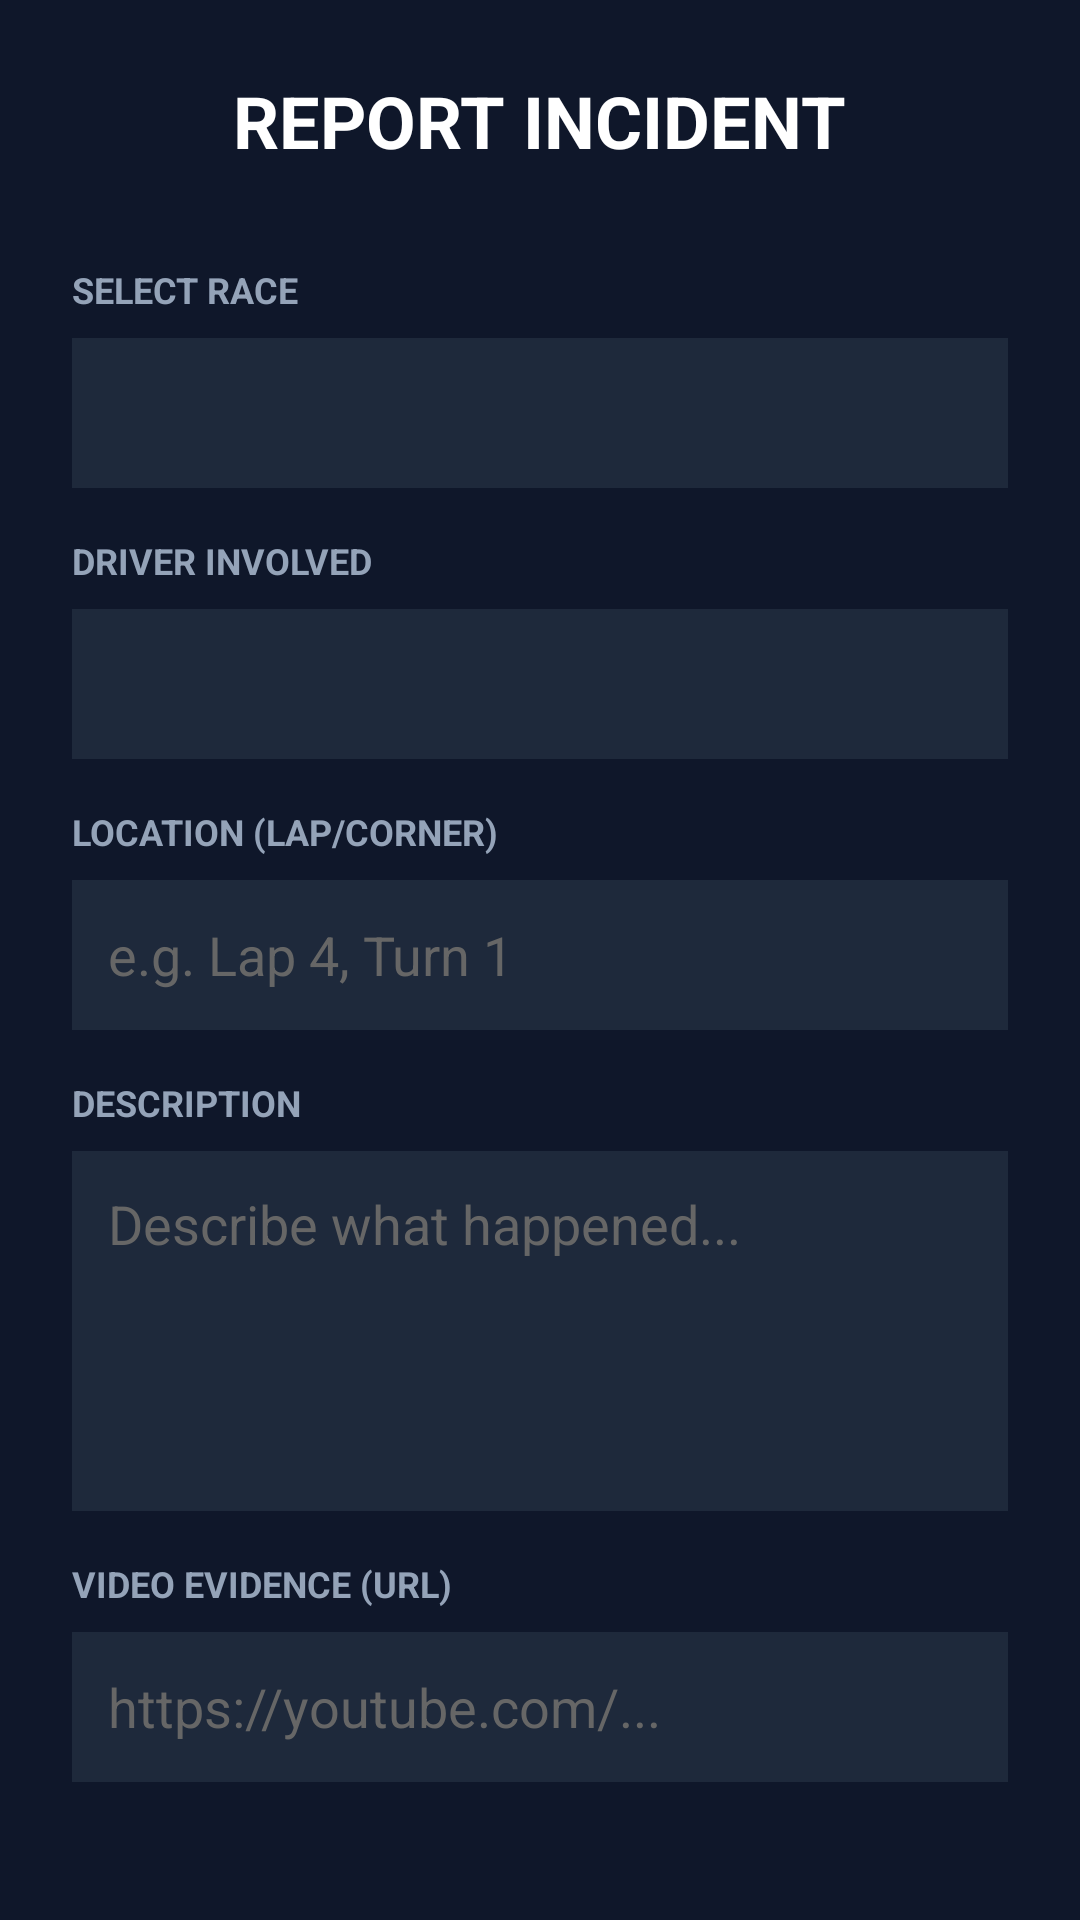

Produce the Android XML layout that renders to this screen, including the resource entries it uses.
<!-- AndroidManifest.xml: application theme Theme.WTCSPaddock -->
<!-- res/layout/fragment_report_incident.xml -->
<?xml version="1.0" encoding="utf-8"?>
<androidx.core.widget.NestedScrollView xmlns:android="http://schemas.android.com/apk/res/android"
    android:layout_width="match_parent"
    android:layout_height="match_parent"
    android:background="@color/wtcs_background"
    android:padding="24dp">

    <LinearLayout
        android:layout_width="match_parent"
        android:layout_height="wrap_content"
        android:orientation="vertical">

        <TextView
            android:layout_width="wrap_content"
            android:layout_height="wrap_content"
            android:text="REPORT INCIDENT"
            android:textColor="@color/white"
            android:textSize="24sp"
            android:textStyle="bold"
            android:layout_gravity="center"
            android:layout_marginBottom="32dp"/>

        
        <TextView
            android:layout_width="wrap_content"
            android:layout_height="wrap_content"
            android:text="SELECT RACE"
            android:textColor="@color/text_secondary"
            android:textSize="12sp"
            android:textStyle="bold"
            android:layout_marginBottom="8dp"/>

        <Spinner
            android:id="@+id/spinnerRaces"
            android:layout_width="match_parent"
            android:layout_height="50dp"
            android:background="@color/wtcs_surface"
            android:layout_marginBottom="16dp"/>

        
        <TextView
            android:layout_width="wrap_content"
            android:layout_height="wrap_content"
            android:text="DRIVER INVOLVED"
            android:textColor="@color/text_secondary"
            android:textSize="12sp"
            android:textStyle="bold"
            android:layout_marginBottom="8dp"/>

        <Spinner
            android:id="@+id/spinnerDrivers"
            android:layout_width="match_parent"
            android:layout_height="50dp"
            android:background="@color/wtcs_surface"
            android:layout_marginBottom="16dp"/>

        
        <TextView
            android:layout_width="wrap_content"
            android:layout_height="wrap_content"
            android:text="LOCATION (LAP/CORNER)"
            android:textColor="@color/text_secondary"
            android:textSize="12sp"
            android:textStyle="bold"
            android:layout_marginBottom="8dp"/>

        <EditText
            android:id="@+id/etLap"
            android:layout_width="match_parent"
            android:layout_height="50dp"
            android:background="@color/wtcs_surface"
            android:textColor="@color/white"
            android:padding="12dp"
            android:inputType="textCapSentences"
            android:hint="e.g. Lap 4, Turn 1"
            android:textColorHint="#666"
            android:layout_marginBottom="16dp"/>
        

        
        <TextView
            android:layout_width="wrap_content"
            android:layout_height="wrap_content"
            android:text="DESCRIPTION"
            android:textColor="@color/text_secondary"
            android:textSize="12sp"
            android:textStyle="bold"
            android:layout_marginBottom="8dp"/>

        <EditText
            android:id="@+id/etDescription"
            android:layout_width="match_parent"
            android:layout_height="120dp"
            android:background="@color/wtcs_surface"
            android:textColor="@color/white"
            android:padding="12dp"
            android:gravity="top"
            android:hint="Describe what happened..."
            android:textColorHint="#666"
            android:layout_marginBottom="16dp"/>

        
        <TextView
            android:layout_width="wrap_content"
            android:layout_height="wrap_content"
            android:text="VIDEO EVIDENCE (URL)"
            android:textColor="@color/text_secondary"
            android:textSize="12sp"
            android:textStyle="bold"
            android:layout_marginBottom="8dp"/>

        <EditText
            android:id="@+id/etVideo"
            android:layout_width="match_parent"
            android:layout_height="50dp"
            android:background="@color/wtcs_surface"
            android:textColor="@color/white"
            android:padding="12dp"
            android:inputType="textUri"
            android:hint="https://youtube.com/..."
            android:textColorHint="#666"
            android:layout_marginBottom="32dp"/>

        
        <Button
            android:id="@+id/btnSubmitReport"
            android:layout_width="match_parent"
            android:layout_height="60dp"
            android:text="SUBMIT REPORT"
            android:backgroundTint="#D32F2F"
            android:textStyle="bold"/>

        <Button
            android:id="@+id/btnCancelReport"
            android:layout_width="match_parent"
            android:layout_height="wrap_content"
            android:text="Cancel"
            android:backgroundTint="@android:color/transparent"
            android:textColor="@color/text_secondary"/>

    </LinearLayout>
</androidx.core.widget.NestedScrollView>
<!-- resources referenced by this layout -->
<resources>
  <color name="text_secondary">#94A3B8</color>
  <color name="white">#FFFFFF</color>
  <color name="wtcs_background">#0F172A</color>
  <color name="wtcs_surface">#1E293B</color>
  <style name="Theme.WTCSPaddock" parent="Theme.MaterialComponents.DayNight.NoActionBar">
  
          
          <item name="colorPrimary">@color/wtcs_red</item>
          <item name="colorPrimaryVariant">@color/wtcs_red_dark</item>
          <item name="colorOnPrimary">@color/white</item>
  
          <item name="android:windowBackground">@color/wtcs_background</item>
          <item name="colorSurface">@color/wtcs_surface</item>
          <item name="colorOnSurface">@color/white</item>
  
          <item name="android:statusBarColor">@color/wtcs_background</item>
          <item name="android:windowLightStatusBar">false</item>
          <item name="android:windowSplashScreenBackground">@color/wtcs_background</item>
      </style>
  <color name="wtcs_red">#D32F2F</color>
  <color name="wtcs_red_dark">#B71C1C</color>
</resources>
